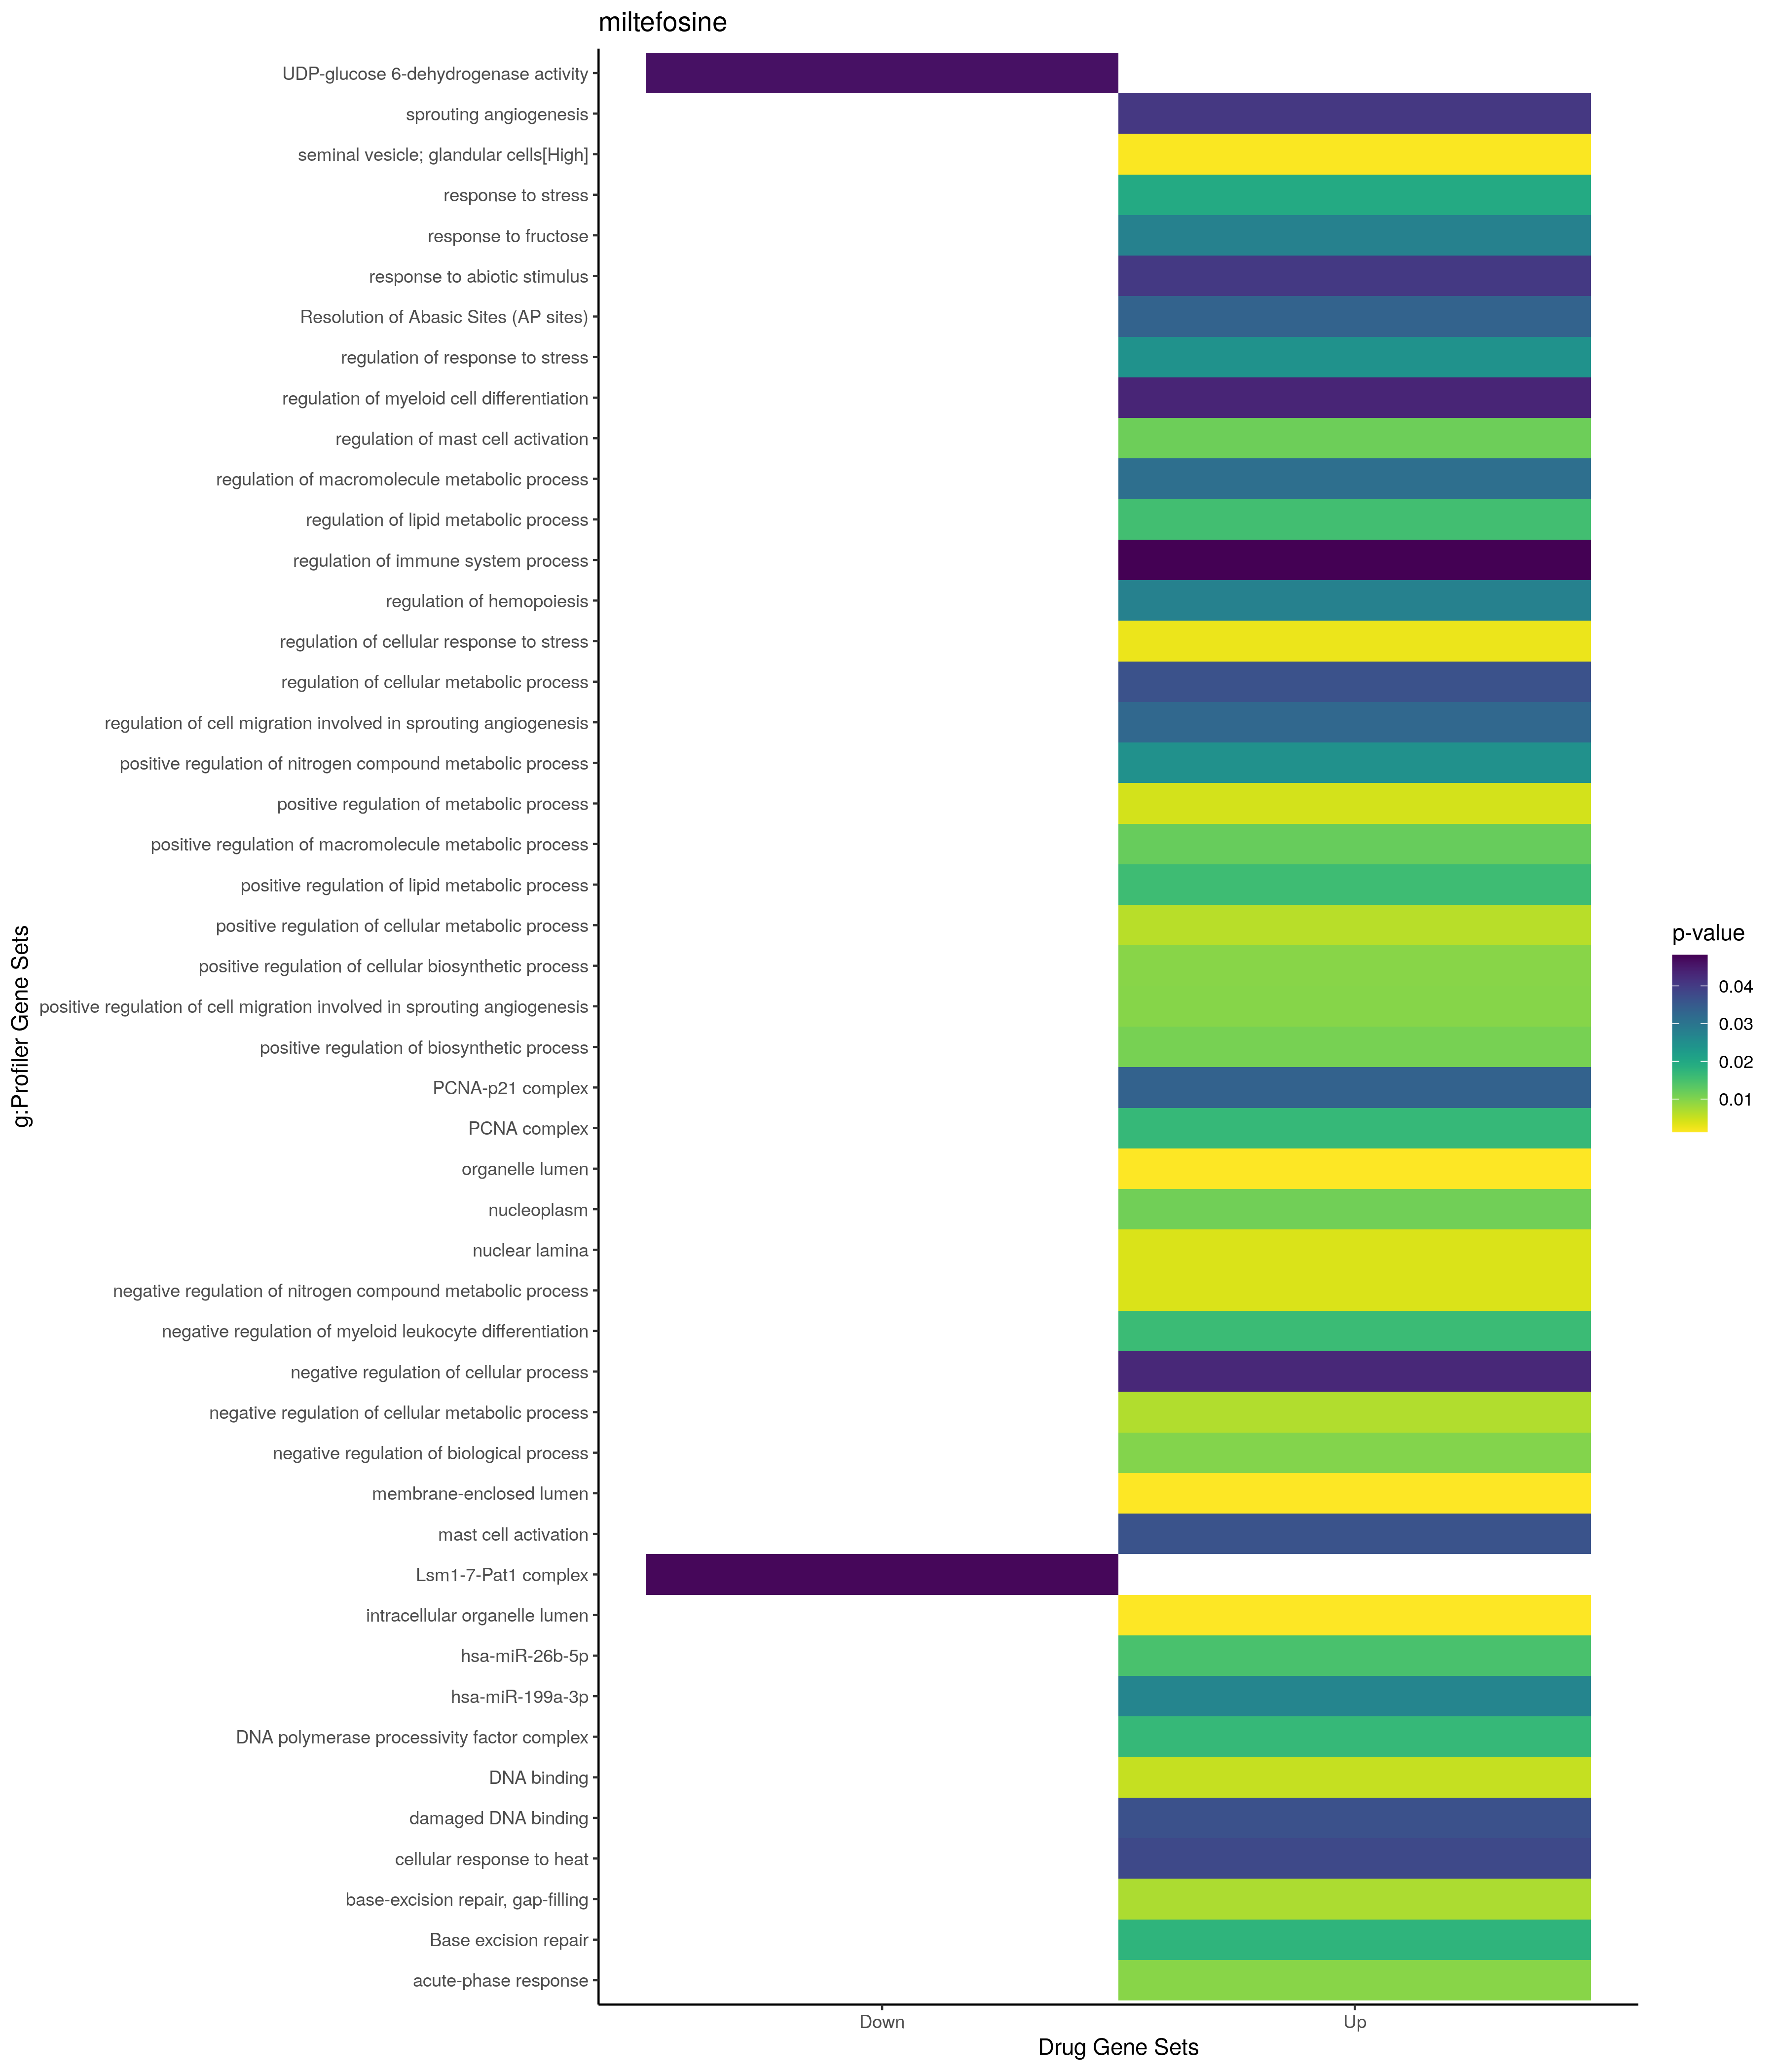

Data behind this chart, as committed beside it:
; query; significant; p_value; term_size; query_size; intersection_size; precision; recall; term_id; source; term_name; effective_domain_size; source_order; set
1; query_1; TRUE; 0,00257945657507267; 657; 20; 7; 0,35; 0,0106544901065449; GO:0080135; GO:BP; regulation of cellular response to stres…; 21100; 20875; Up
2; query_1; TRUE; 0,00387542762270098; 2371; 20; 11; 0,55; 0,00463939266132434; GO:0051172; GO:BP; negative regulation of nitrogen compound…; 21100; 15641; Up
3; query_1; TRUE; 0,00437143641788052; 3776; 22; 14; 0,636363636363636; 0,00370762711864407; GO:0009893; GO:BP; positive regulation of metabolic process; 21100; 4213; Up
4; query_1; TRUE; 0,00626099629580026; 3271; 22; 13; 0,590909090909091; 0,00397431977988383; GO:0031325; GO:BP; positive regulation of cellular metaboli…; 21100; 8257; Up
5; query_1; TRUE; 0,00672917193298053; 2506; 20; 11; 0,55; 0,00438946528332003; GO:0031324; GO:BP; negative regulation of cellular metaboli…; 21100; 8256; Up
6; query_1; TRUE; 0,00704052342989751; 14; 5; 2; 0,4; 0,142857142857143; GO:0006287; GO:BP; base-excision repair, gap-filling; 21100; 2303; Up
7; query_1; TRUE; 0,0096248872810686; 1964; 10; 7; 0,7; 0,00356415478615071; GO:0031328; GO:BP; positive regulation of cellular biosynth…; 21100; 8260; Up
8; query_1; TRUE; 0,00962705959423214; 50; 15; 3; 0,2; 0,06; GO:0006953; GO:BP; acute-phase response; 21100; 2886; Up
9; query_1; TRUE; 0,00974779969187172; 21; 4; 2; 0,5; 0,0952380952380952; GO:0090050; GO:BP; positive regulation of cell migration in…; 21100; 21075; Up
10; query_1; TRUE; 0,0099743762843293; 5876; 21; 16; 0,761904761904762; 0,00272294077603812; GO:0048519; GO:BP; negative regulation of biological proces…; 21100; 14841; Up
11; query_1; TRUE; 0,0108423193255135; 1999; 10; 7; 0,7; 0,00350175087543772; GO:0009891; GO:BP; positive regulation of biosynthetic proc…; 21100; 4211; Up
12; query_1; TRUE; 0,0116452523473687; 44; 18; 3; 0,166666666666667; 0,0681818181818182; GO:0033003; GO:BP; regulation of mast cell activation; 21100; 9179; Up
13; query_1; TRUE; 0,0121250273868134; 3465; 22; 13; 0,590909090909091; 0,00375180375180375; GO:0010604; GO:BP; positive regulation of macromolecule met…; 21100; 4750; Up
14; query_1; TRUE; 0,0154238780997604; 331; 19; 5; 0,263157894736842; 0,0151057401812689; GO:0019216; GO:BP; regulation of lipid metabolic process; 21100; 6468; Up
15; query_1; TRUE; 0,0159013321754251; 152; 19; 4; 0,210526315789474; 0,0263157894736842; GO:0045834; GO:BP; positive regulation of lipid metabolic p…; 21100; 13550; Up
16; query_1; TRUE; 0,0161567981489051; 49; 18; 3; 0,166666666666667; 0,0612244897959184; GO:0002762; GO:BP; negative regulation of myeloid leukocyte…; 21100; 1397; Up
17; query_1; TRUE; 0,0196820949846427; 3851; 21; 13; 0,619047619047619; 0,00337574655933524; GO:0006950; GO:BP; response to stress; 21100; 2884; Up
18; query_1; TRUE; 0,0242074921892924; 1312; 20; 8; 0,4; 0,00609756097560976; GO:0080134; GO:BP; regulation of response to stress; 21100; 20874; Up
19; query_1; TRUE; 0,0246289009760291; 3083; 22; 12; 0,545454545454545; 0,00389231268245216; GO:0051173; GO:BP; positive regulation of nitrogen compound…; 21100; 15642; Up
20; query_1; TRUE; 0,0277399949726014; 7; 19; 2; 0,105263157894737; 0,285714285714286; GO:0009750; GO:BP; response to fructose; 21100; 4098; Up
21; query_1; TRUE; 0,0278300757734078; 374; 19; 5; 0,263157894736842; 0,0133689839572193; GO:1903706; GO:BP; regulation of hemopoiesis; 21100; 26755; Up
22; query_1; TRUE; 0,0312452264257177; 6787; 22; 17; 0,772727272727273; 0,0025047885663769; GO:0060255; GO:BP; regulation of macromolecule metabolic pr…; 21100; 17032; Up
23; query_1; TRUE; 0,032596853328801; 38; 4; 2; 0,5; 0,0526315789473684; GO:0090049; GO:BP; regulation of cell migration involved in…; 21100; 21074; Up
24; query_1; TRUE; 0,036245758803258; 64; 18; 3; 0,166666666666667; 0,046875; GO:0045576; GO:BP; mast cell activation; 21100; 13308; Up
25; query_1; TRUE; 0,0365011782438538; 6004; 22; 16; 0,727272727272727; 0,00266489007328448; GO:0031323; GO:BP; regulation of cellular metabolic process; 21100; 8255; Up
26; query_1; TRUE; 0,0379793199155898; 65; 18; 3; 0,166666666666667; 0,0461538461538462; GO:0034605; GO:BP; cellular response to heat; 21100; 9975; Up
27; query_1; TRUE; 0,0403853903303448; 1130; 18; 7; 0,388888888888889; 0,00619469026548673; GO:0009628; GO:BP; response to abiotic stimulus; 21100; 3996; Up
28; query_1; TRUE; 0,0407380978046085; 125; 10; 3; 0,3; 0,024; GO:0002040; GO:BP; sprouting angiogenesis; 21100; 758; Up
29; query_1; TRUE; 0,0430066402648398; 4856; 21; 14; 0,666666666666667; 0,0028830313014827; GO:0048523; GO:BP; negative regulation of cellular process; 21100; 14845; Up
30; query_1; TRUE; 0,0434321639859945; 208; 18; 4; 0,222222222222222; 0,0192307692307692; GO:0045637; GO:BP; regulation of myeloid cell differentiati…; 21100; 13369; Up
31; query_1; TRUE; 0,0481965949814079; 1442; 20; 8; 0,4; 0,00554785020804438; GO:0002682; GO:BP; regulation of immune system process; 21100; 1323; Up
32; query_1; TRUE; 0,00127888268766219; 6625; 10; 10; 1; 0,00150943396226415; GO:0070013; GO:CC; intracellular organelle lumen; 21698; 2716; Up
33; query_1; TRUE; 0,00128081570260727; 6626; 10; 10; 1; 0,00150920615756112; GO:0031974; GO:CC; membrane-enclosed lumen; 21698; 1444; Up
34; query_1; TRUE; 0,00128081570260727; 6626; 10; 10; 1; 0,00150920615756112; GO:0043233; GO:CC; organelle lumen; 21698; 2130; Up
35; query_1; TRUE; 0,00386716482934401; 11; 14; 2; 0,142857142857143; 0,181818181818182; GO:0005652; GO:CC; nuclear lamina; 21698; 310; Up
36; query_1; TRUE; 0,0113498973238821; 4215; 10; 8; 0,8; 0,00189798339264531; GO:0005654; GO:CC; nucleoplasm; 21698; 311; Up
37; query_1; TRUE; 0,0168201448820019; 1; 2; 1; 0,5; 1; GO:0044796; GO:CC; DNA polymerase processivity factor compl…; 21698; 2411; Up
38; query_1; TRUE; 0,0168201448820019; 1; 2; 1; 0,5; 1; GO:0043626; GO:CC; PCNA complex; 21698; 2181; Up
39; query_1; TRUE; 0,0336395145349744; 2; 2; 1; 0,5; 0,5; GO:0070557; GO:CC; PCNA-p21 complex; 21698; 2841; Up
40; query_1; TRUE; 0,00532222472298025; 2497; 15; 9; 0,6; 0,00360432519022827; GO:0003677; GO:MF; DNA binding; 20183; 402; Up
41; query_1; TRUE; 0,0366747624827356; 69; 5; 2; 0,4; 0,0289855072463768; GO:0003684; GO:MF; damaged DNA binding; 20183; 408; Up
42; query_1; TRUE; 0,00153372662386433; 1456; 11; 8; 0,727272727272727; 0,00549450549450549; HPA:0430053; HPA; seminal vesicle; glandular cells[High]; 10976; 581; Up
43; query_1; TRUE; 0,0147792252311694; 1736; 5; 5; 1; 0,00288018433179724; MIRNA:hsa-miR-26b-5p; MIRNA; hsa-miR-26b-5p; 13650; 470; Up
44; query_1; TRUE; 0,02689637718209; 111; 10; 3; 0,3; 0,027027027027027; MIRNA:hsa-miR-199a-3p; MIRNA; hsa-miR-199a-3p; 13650; 361; Up
45; query_1; TRUE; 0,0335257624369172; 36; 5; 2; 0,4; 0,0555555555555556; REAC:R-HSA-73933; REAC; Resolution of Abasic Sites (AP sites); 10770; 1938; Up
46; query_1; TRUE; 0,0176929873294055; 30; 5; 2; 0,4; 0,0666666666666667; WP:WP4752; WP; Base excision repair; 7364; 258; Up
47; query_1; TRUE; 0,0474148117043744; 5; 1; 1; 1; 0,2; GO:1990726; GO:CC; Lsm1-7-Pat1 complex; 21698; 4403; Down
48; query_1; TRUE; 0,0461614734496136; 1; 3; 1; 0,333333333333333; 1; GO:0003979; GO:MF; UDP-glucose 6-dehydrogenase activity; 20183; 649; Down
